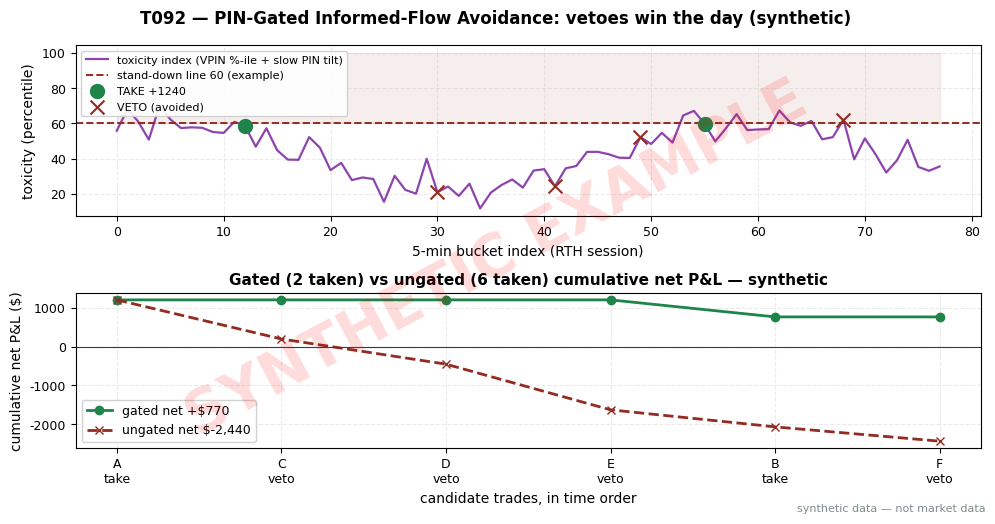

Recreate this plot in Python. (Note: this script raises an exception after producing the figure.)
import matplotlib
matplotlib.use("Agg")  # headless render on the Mac/VM
import matplotlib.pyplot as plt
import numpy as np
import os

# ---- HOUSE STYLE (do not restyle) ----
plt.rcParams.update({
    "figure.figsize": (10, 5.2),
    "figure.dpi": 150,
    "savefig.dpi": 150,
    "font.family": "DejaVu Sans",
    "font.size": 10,
    "axes.titlesize": 13,
    "axes.titleweight": "bold",
    "axes.labelsize": 10,
    "axes.grid": True,
    "grid.alpha": 0.25,
    "grid.linestyle": "--",
    "xtick.labelsize": 9,
    "ytick.labelsize": 9,
    "legend.fontsize": 9,
    "legend.framealpha": 0.9,
})
PALETTE = {
    "price":   "#1f3a5f",  # dark navy — primary price/equity line
    "signal":  "#c0392b",  # red — signal / entries
    "signal2": "#8e44ad",  # purple — secondary signal
    "volume":  "#7f8c8d",  # grey — volume bars
    "band":    "#aed6f1",  # light blue — bands / fill
    "profit":  "#1e8449",  # green — profits / long
    "loss":    "#922b21",  # dark red — losses / short
    "zero":    "#2c3e50",  # baseline
}

rng = np.random.default_rng(192)  # seed 192 — stated in T092 text

# ---- Worked example (SYNTHETIC) — same numbers as T092 T4 ----
# $500k paper book, 6 candidate momentum trades; 4 vetoed by PIN/VPIN gates.
# Taken: A +$1,240, B −$410 (gross +$830); vetoed would-be: −$980, −$620, −$1,150, −$340.
# Costs 1.5c RT x 2,000 sh = $30/trade. Gated net +$770; ungated net −$2,440.
buckets = np.arange(78)  # 5-min buckets across RTH
toxic = 42 + 18 * np.sin(buckets / 9.0 + 1.2) + 6 * rng.standard_normal(78)
toxic = np.clip(toxic, 5, 95)
VETO_LINE = 60.0  # example toxicity veto

taken_t = np.array([12, 55])       # bucket indices of the 2 taken trades
taken_gross = np.array([1240, -410])
vetoed_t = np.array([30, 41, 49, 68])  # bucket indices of the 4 vetoed candidates
vetoed_wouldbe = np.array([-980, -620, -1150, -340])

COST_PER_TRADE = 2000 * 0.015  # $30
gated_gross = float(taken_gross.sum())
gated_net = gated_gross - 2 * COST_PER_TRADE
ungated_net = gated_gross + float(vetoed_wouldbe.sum()) - 6 * COST_PER_TRADE
print(f"T092 ledger: gated_gross={gated_gross:.0f} gated_net={gated_net:.0f} ungated_net={ungated_net:.0f}")

# cumulative paths for panel 2 (event-ordered: A vetoes interleaved by time)
order = np.array([0, 1, 2, 3, 4, 5])  # event order: A, C, D, E, B, F
ev_gated = np.array([1240, 0, 0, 0, -410, 0], dtype=float)
ev_gated_net = np.cumsum(ev_gated) - np.cumsum([30, 0, 0, 0, 30, 0])
ev_ungated = np.array([1240, -980, -620, -1150, -410, -340], dtype=float)
ev_ungated_net = np.cumsum(ev_ungated) - 30 * np.arange(1, 7)
labels = ["A\ntake", "C\nveto", "D\nveto", "E\nveto", "B\ntake", "F\nveto"]

fig, (ax1, ax2) = plt.subplots(2, 1, figsize=(10, 5.2), sharex=False,
                               gridspec_kw={"height_ratios": [1.1, 1]})
fig.suptitle("T092 — PIN-Gated Informed-Flow Avoidance: vetoes win the day (synthetic)", fontweight="bold")

ax1.plot(buckets, toxic, color=PALETTE["signal2"], lw=1.6, label="toxicity index (VPIN %-ile + slow PIN tilt)")
ax1.axhline(VETO_LINE, color=PALETTE["loss"], ls="--", lw=1.4, label="stand-down line 60 (example)")
ax1.fill_between(buckets, VETO_LINE, 100, color=PALETTE["loss"], alpha=0.08)
for bt, g in zip(taken_t, taken_gross):
    ax1.scatter([bt], [toxic[bt]], color=PALETTE["profit"], s=100, zorder=5,
                label=f"TAKE {g:+.0f}" if bt == taken_t[0] else None)
for bt, w in zip(vetoed_t, vetoed_wouldbe):
    ax1.scatter([bt], [toxic[bt]], color=PALETTE["loss"], s=100, marker="x", zorder=5,
                label="VETO (avoided)" if bt == vetoed_t[0] else None)
ax1.set_ylabel("toxicity (percentile)")
ax1.set_xlabel("5-min bucket index (RTH session)")
ax1.legend(loc="upper left", fontsize=8)

ax2.plot(order, ev_gated_net, color=PALETTE["profit"], marker="o", lw=2, label=f"gated net +${gated_net:,.0f}")
ax2.plot(order, ev_ungated_net, color=PALETTE["loss"], marker="x", lw=2, ls="--", label=f"ungated net ${ungated_net:,.0f}")
ax2.set_xticks(order, labels)
ax2.axhline(0, color=PALETTE["zero"], lw=0.8)
ax2.set_ylabel("cumulative net P&L ($)")
ax2.set_xlabel("candidate trades, in time order")
ax2.set_title("Gated (2 taken) vs ungated (6 taken) cumulative net P&L — synthetic", fontsize=11)
ax2.legend(loc="lower left")

# ---- SYNTHETIC WATERMARK (mandatory) ----
fig = plt.gcf()
fig.text(0.5, 0.5, "SYNTHETIC EXAMPLE", fontsize=42, color="red", alpha=0.14,
         ha="center", va="center", rotation=28, weight="bold", zorder=10)
fig.text(0.99, 0.01, "synthetic data — not market data", fontsize=8, color="#7f8c8d",
         ha="right", va="bottom")
plt.tight_layout()
out = os.path.join(os.path.dirname(os.path.dirname(os.path.dirname(os.path.abspath(__file__)))),
                   "images", "T092_example.png")
plt.savefig(out, bbox_inches="tight")
plt.close()
print("saved", out)
